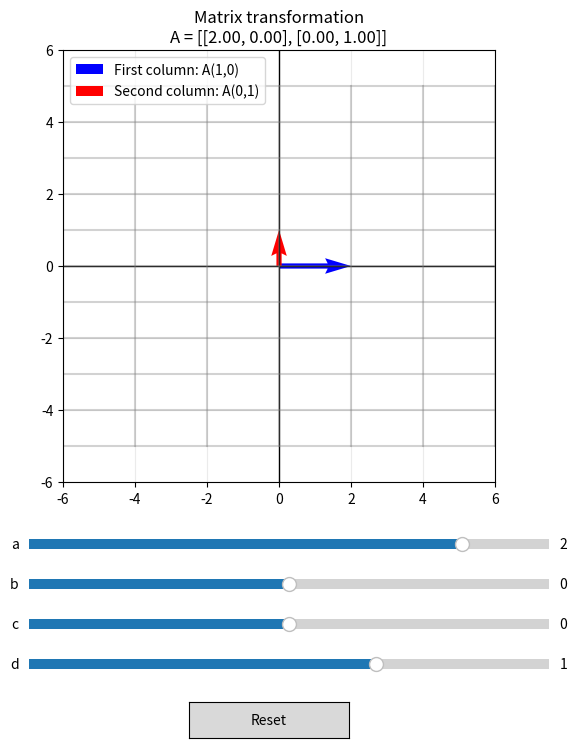

Generate this figure with matplotlib:

import numpy as np
import matplotlib.pyplot as plt
from matplotlib.widgets import Slider, Button

# Initial matrix
initial = [2.0, 0.0, 0.0, 1.0]

fig, ax = plt.subplots(figsize=(8, 8))
plt.subplots_adjust(bottom=0.34)

ax.set_xlim(-6, 6)
ax.set_ylim(-6, 6)
ax.set_aspect("equal")
ax.grid(True, alpha=0.25)
ax.axhline(0, color="black", linewidth=1)
ax.axvline(0, color="black", linewidth=1)

# Original grid lines
grid_values = np.arange(-5, 6)

for i in grid_values:
    ax.plot(
        [-5, 5], [i, i],
        color="gray", alpha=0.15, linestyle="--"
    )
    ax.plot(
        [i, i], [-5, 5],
        color="gray", alpha=0.15, linestyle="--"
    )

# Create matrix controls
slider_axes = [
    plt.axes([0.20, 0.25, 0.65, 0.025]),
    plt.axes([0.20, 0.20, 0.65, 0.025]),
    plt.axes([0.20, 0.15, 0.65, 0.025]),
    plt.axes([0.20, 0.10, 0.65, 0.025])
]

s_a = Slider(slider_axes[0], "a", -3, 3, valinit=initial[0])
s_b = Slider(slider_axes[1], "b", -3, 3, valinit=initial[1])
s_c = Slider(slider_axes[2], "c", -3, 3, valinit=initial[2])
s_d = Slider(slider_axes[3], "d", -3, 3, valinit=initial[3])

def transform_point(x, y, A):
    point = np.array([x, y])
    return A @ point

def update(_=None):
    ax.clear()

    ax.set_xlim(-6, 6)
    ax.set_ylim(-6, 6)
    ax.set_aspect("equal")
    ax.grid(True, alpha=0.25)
    ax.axhline(0, color="black", linewidth=1)
    ax.axvline(0, color="black", linewidth=1)

    A = np.array([
        [s_a.val, s_b.val],
        [s_c.val, s_d.val]
    ])

    # Transform grid lines
    t = np.linspace(-5, 5, 100)

    for k in range(-5, 6):
        vertical = np.array([
            np.full_like(t, k),
            t
        ])

        horizontal = np.array([
            t,
            np.full_like(t, k)
        ])

        tv = A @ vertical
        th = A @ horizontal

        ax.plot(tv[0], tv[1], color="gray", alpha=0.35)
        ax.plot(th[0], th[1], color="gray", alpha=0.35)

    # Transform basis vectors
    ex = A @ np.array([1, 0])
    ey = A @ np.array([0, 1])

    ax.quiver(
        0, 0, ex[0], ex[1],
        angles="xy", scale_units="xy", scale=1,
        color="blue", width=0.012,
        label="First column: A(1,0)"
    )

    ax.quiver(
        0, 0, ey[0], ey[1],
        angles="xy", scale_units="xy", scale=1,
        color="red", width=0.012,
        label="Second column: A(0,1)"
    )

    ax.set_title(
        f"Matrix transformation\n"
        f"A = [[{A[0,0]:.2f}, {A[0,1]:.2f}], "
        f"[{A[1,0]:.2f}, {A[1,1]:.2f}]]"
    )

    ax.legend(loc="upper left")
    fig.canvas.draw_idle()

for slider in [s_a, s_b, s_c, s_d]:
    slider.on_changed(update)

reset_ax = plt.axes([0.40, 0.02, 0.20, 0.045])
reset_button = Button(reset_ax, "Reset")

def reset(_):
    s_a.reset()
    s_b.reset()
    s_c.reset()
    s_d.reset()

reset_button.on_clicked(reset)

update()
plt.show()
